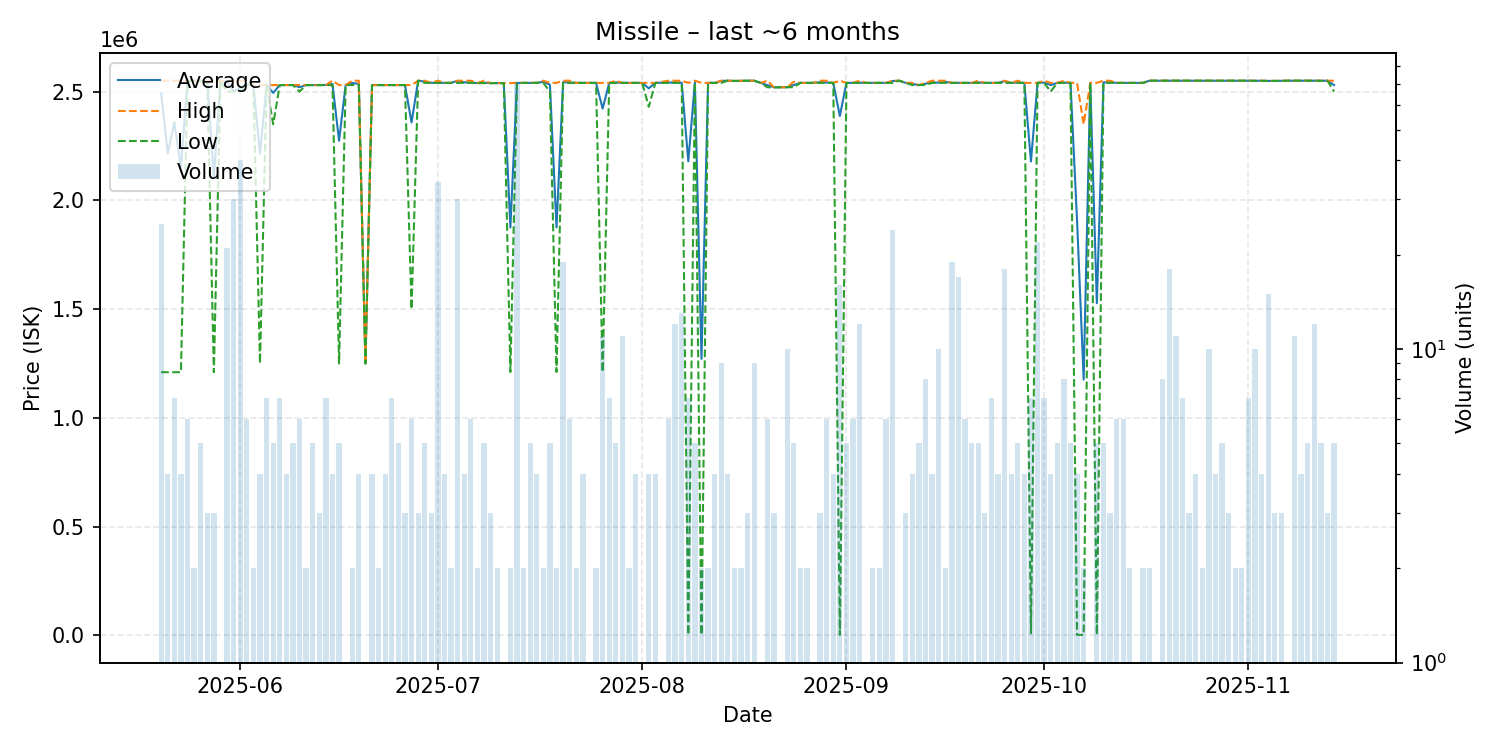

Values plotted in this chart, from the file beside it:
date, average, highest, lowest, order_count, volume
2025-05-20, 2492400, 2550000, 1210000, 10, 25
2025-05-21, 2215000, 2550000, 1210000, 4, 4
2025-05-22, 2358571, 2550000, 1210000, 7, 7
2025-05-23, 2152500, 2550000, 1210000, 4, 4
2025-05-24, 2549833, 2550000, 2549000, 3, 6
2025-05-25, 2549500, 2550000, 2549000, 2, 2
2025-05-26, 2549800, 2550000, 2549000, 4, 5
2025-05-27, 2550000, 2550000, 2550000, 3, 3
2025-05-28, 2103333, 2550000, 1210000, 3, 3
2025-05-29, 2550000, 2550000, 2550000, 1, 1
2025-05-30, 2545238, 2550000, 2500000, 11, 21
2025-05-31, 2501667, 2550000, 2500000, 11, 30
2025-06-01, 2514500, 2550000, 2500000, 16, 40
2025-06-02, 2533333, 2550000, 2530000, 5, 6
2025-06-03, 2530000, 2530000, 2530000, 2, 2
2025-06-04, 2215000, 2530000, 1250000, 4, 4
2025-06-05, 2530000, 2530000, 2530000, 3, 7
2025-06-06, 2494000, 2530000, 2350000, 5, 5
2025-06-07, 2530000, 2530000, 2530000, 7, 7
2025-06-08, 2530000, 2530000, 2530000, 3, 4
2025-06-09, 2530000, 2530000, 2530000, 5, 5
2025-06-10, 2520000, 2530000, 2500000, 6, 6
2025-06-11, 2530000, 2530000, 2530000, 2, 2
2025-06-12, 2530000, 2530000, 2530000, 5, 5
2025-06-13, 2530000, 2530000, 2530000, 3, 3
2025-06-14, 2530000, 2530000, 2530000, 4, 7
2025-06-15, 2535000, 2550000, 2530000, 4, 4
2025-06-16, 2274000, 2530000, 1250000, 5, 5
2025-06-17, 2530000, 2530000, 2530000, 1, 1
2025-06-18, 2540000, 2550000, 2530000, 2, 2
2025-06-19, 2535000, 2550000, 2530000, 4, 4
2025-06-20, 1250000, 1250000, 1250000, 1, 1
2025-06-21, 2530000, 2530000, 2530000, 4, 4
2025-06-22, 2530000, 2530000, 2530000, 2, 2
2025-06-23, 2530000, 2530000, 2530000, 4, 4
2025-06-24, 2530000, 2530000, 2530000, 5, 7
2025-06-25, 2530000, 2530000, 2530000, 4, 5
2025-06-26, 2530000, 2530000, 2530000, 3, 3
2025-06-27, 2358333, 2530000, 1500000, 6, 6
2025-06-28, 2550000, 2550000, 2550000, 3, 3
2025-06-29, 2546000, 2550000, 2540000, 4, 5
2025-06-30, 2540000, 2540000, 2540000, 3, 3
2025-07-01, 2540588, 2550000, 2540000, 4, 34
2025-07-02, 2540000, 2540000, 2540000, 4, 4
2025-07-03, 2540000, 2540000, 2540000, 2, 2
2025-07-04, 2549667, 2550000, 2540000, 6, 30
2025-07-05, 2542500, 2550000, 2540000, 4, 4
2025-07-06, 2541667, 2550000, 2540000, 4, 6
2025-07-07, 2539000, 2539000, 2539000, 2, 2
2025-07-08, 2541200, 2550000, 2539000, 4, 5
2025-07-09, 2539000, 2539000, 2539000, 3, 3
2025-07-10, 2539000, 2539000, 2539000, 2, 2
2025-07-11, 2539000, 2539000, 2539000, 1, 1
2025-07-12, 1875000, 2539000, 1211000, 2, 2
2025-07-13, 2539803, 2540000, 2539000, 8, 71
2025-07-14, 2540000, 2540000, 2540000, 2, 2
2025-07-15, 2540000, 2540000, 2540000, 3, 5
2025-07-16, 2540000, 2540000, 2540000, 4, 4
2025-07-17, 2545000, 2550000, 2540000, 2, 2
2025-07-18, 2531800, 2540000, 2499000, 5, 5
... 118 more rows
